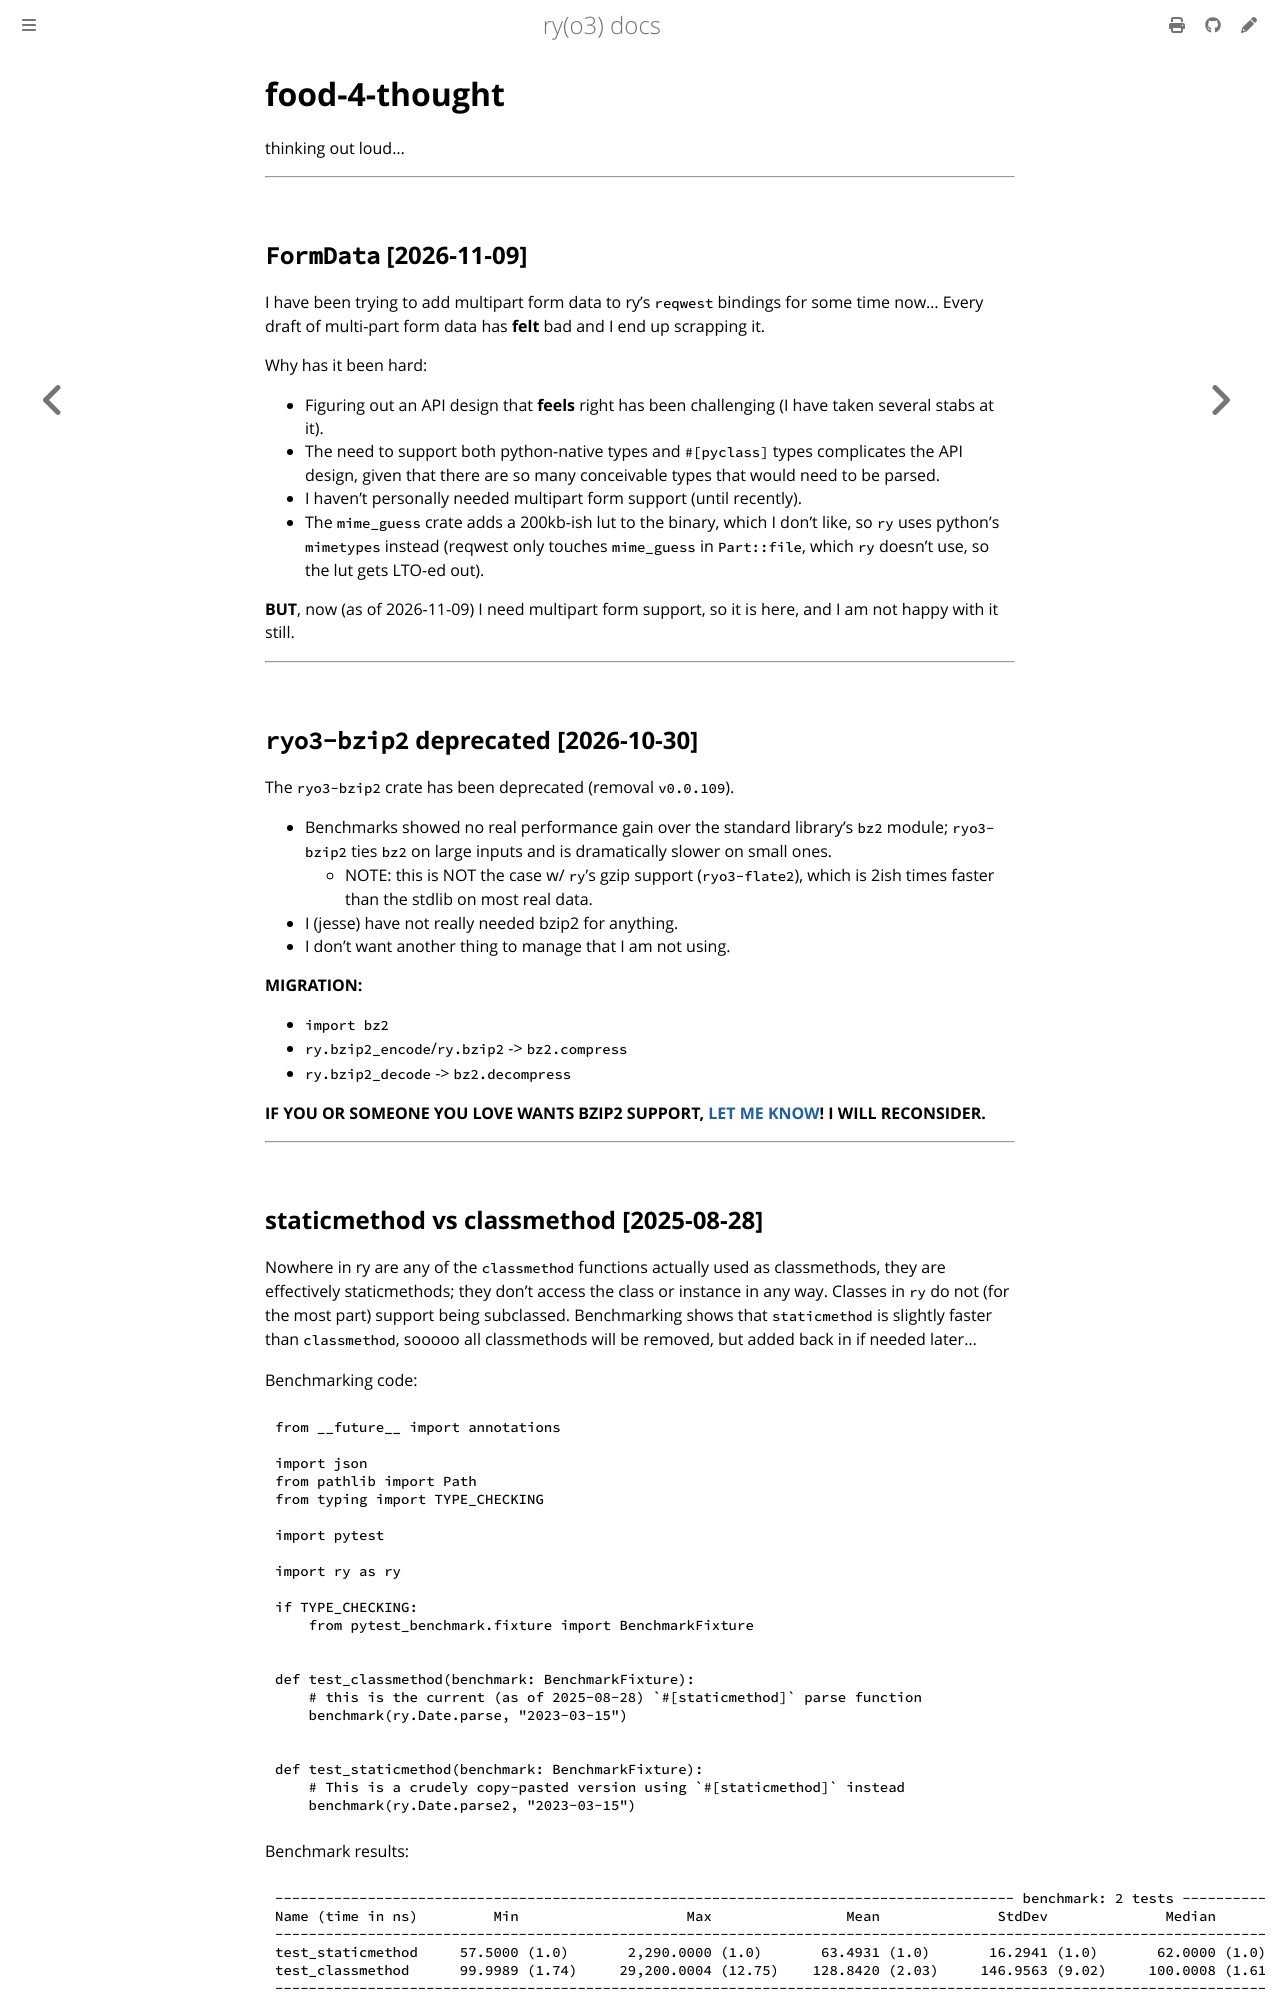

repository: jessekrubin/ry · page: food-4-thought.html · generator: mdbook

# food-4-thought

thinking out loud...

---

## `FormData` [2026-11-09]

I have been trying to add multipart form data to ry's `reqwest` bindings for
some time now... Every draft of multi-part form data has **felt** bad and I end
up scrapping it.

Why has it been hard:

- Figuring out an API design that **feels** right has been challenging (I have
  taken several stabs at it).
- The need to support both python-native types and `#[pyclass]` types
  complicates the API design, given that there are so many conceivable types
  that would need to be parsed.
- I haven't personally needed multipart form support (until recently).
- The `mime_guess` crate adds a 200kb-ish lut to the binary, which I don't
  like, so `ry` uses python's `mimetypes` instead (reqwest only touches
  `mime_guess` in `Part::file`, which `ry` doesn't use, so the lut gets LTO-ed
  out).

**BUT**, now (as of 2026-11-09) I need multipart form support, so it is here,
and I am not happy with it still.

---

## `ryo3-bzip2` deprecated [2026-10-30]

The `ryo3-bzip2` crate has been deprecated (removal `v0.0.109`).

- Benchmarks showed no real performance gain over the standard library's `bz2`
  module; `ryo3-bzip2` ties `bz2` on large inputs and is dramatically slower on
  small ones.
  - NOTE: this is NOT the case w/ `ry`'s gzip support (`ryo3-flate2`), which is
    2ish times faster than the stdlib on most real data.
- I (jesse) have not really needed bzip2 for anything.
- I don't want another thing to manage that I am not using.

**MIGRATION:**

- `import bz2`
- `ry.bzip2_encode`/`ry.bzip2` -> `bz2.compress`
- `ry.bzip2_decode` -> `bz2.decompress`

**IF YOU OR SOMEONE YOU LOVE WANTS BZIP2 SUPPORT,
[LET ME KNOW](https://github.com/jessekrubin/ry/issues)! I WILL RECONSIDER.**

---
